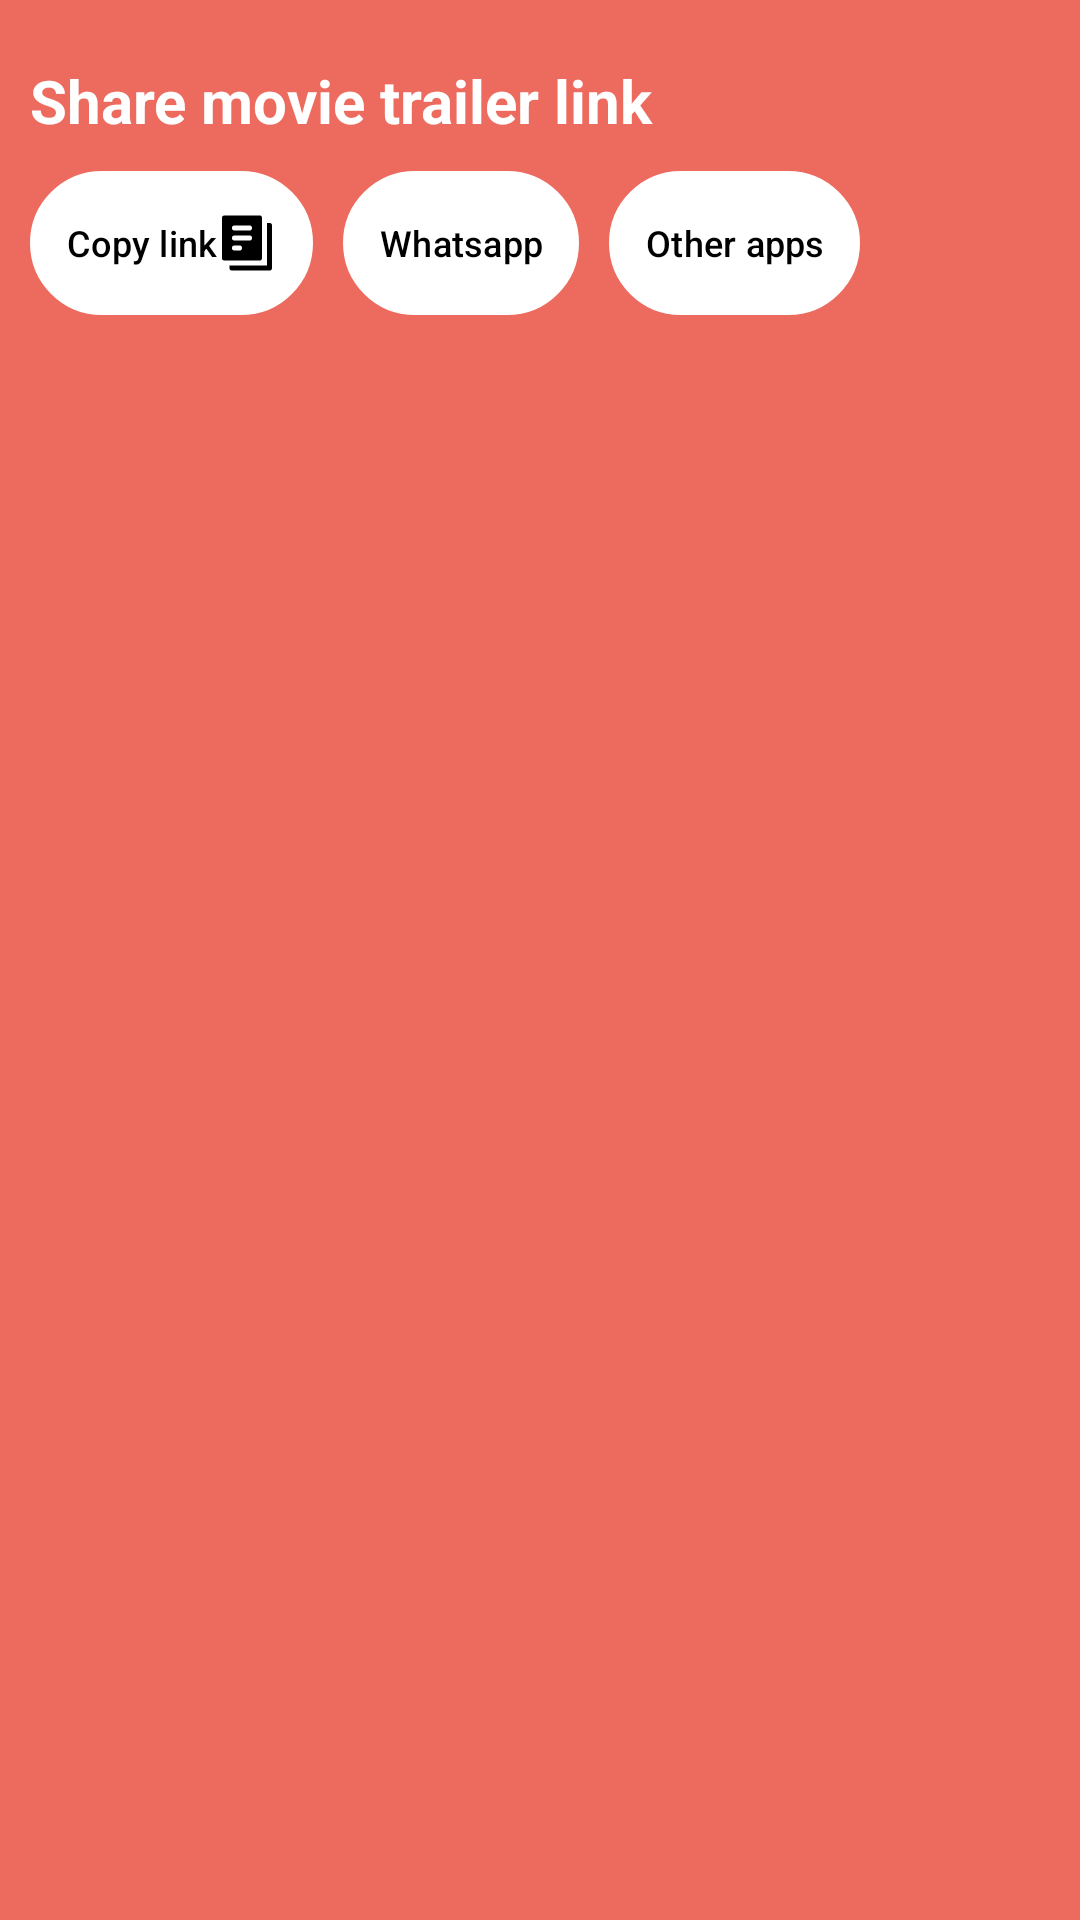

Produce the Android XML layout that renders to this screen, including the resource entries it uses.
<!-- AndroidManifest.xml: application theme Theme.MovieApp -->
<!-- res/layout/share_movie_bottom_sheet_dialog.xml -->
<?xml version="1.0" encoding="utf-8"?>
<LinearLayout xmlns:android="http://schemas.android.com/apk/res/android"
    xmlns:app="http://schemas.android.com/apk/res-auto"
    android:layout_width="match_parent"
    android:layout_height="match_parent"
    android:paddingTop="20dp"
    android:orientation="vertical"
    android:background="@color/share_bottom_sheet_dialog_bg_color">
    <TextView
        android:layout_width="wrap_content"
        android:layout_height="wrap_content"
        android:layout_marginStart="10dp"
        android:textColor="@color/white"
        style="@style/Theme.MovieApp.HeaderTextView"
        android:text="@string/share_modal_sheet_dialog_header" />
    <HorizontalScrollView
        android:layout_width="match_parent"
        android:layout_height="wrap_content">
        <LinearLayout
            style="?android:attr/buttonBarStyle"
            android:layout_marginTop="10dp"
            android:layout_marginBottom="10dp"
            android:layout_width="wrap_content"
            android:layout_height="wrap_content"
            android:orientation="horizontal">

            <Button
                style="?android:attr/buttonBarButtonStyle"
                android:layout_marginStart="10dp"
                android:id="@+id/copyLinkBtn"
                android:layout_width="wrap_content"
                app:backgroundTint="@color/white"
                android:background="@drawable/outlined_button_background"
                android:layout_height="wrap_content"
                android:textColor="@color/black"
                android:drawableEnd="@drawable/ic_copy"
                android:textSize="12sp"
                android:text="@string/share_bottom_sheet_dialog_copy_link_text" />

            <Button
                android:id="@+id/sendLinkWithWhatsappBtn"
                style="?android:attr/buttonBarButtonStyle"
                android:layout_marginStart="10dp"
                android:layout_width="wrap_content"
                android:layout_height="wrap_content"
                android:textColor="@color/black"
                app:backgroundTint="@color/white"
                android:textSize="12sp"
                android:drawableEnd="@drawable/ic_whatsapp"
                android:background="@drawable/outlined_button_background"
                android:text="@string/share_bottom_sheet_dialog_send_link_with_whatsapp_text" />

            <Button
                android:id="@+id/sendLinkWithOtherAppsBtn"
                style="?android:attr/buttonBarButtonStyle"
                android:layout_marginStart="10dp"
                android:layout_width="wrap_content"
                android:layout_height="wrap_content"
                android:textColor="@color/black"
                app:backgroundTint="@color/white"
                android:textSize="12sp"
                android:background="@drawable/outlined_button_background"
                android:text="@string/share_bottom_sheet_dialog_send_with_other_apps"/>
        </LinearLayout>
    </HorizontalScrollView>


</LinearLayout>
<!-- resources referenced by this layout -->
<resources>
  <color name="black">#FF000000</color>
  <color name="share_bottom_sheet_dialog_bg_color">#ED6A5E</color>
  <color name="white">#FFFFFFFF</color>
  <!-- drawable ic_copy (drawable) -->
  <vector xmlns:android="http://schemas.android.com/apk/res/android" android:height="20dp" android:viewportHeight="48" android:viewportWidth="48" android:width="20dp">
        
      <path android:fillColor="#FF000000" android:pathData="M44,44L44,10a2,2 0,0 0,-2 -2L40,8L40,42L10,42v2a2,2 0,0 0,2 2L42,46A2,2 0,0 0,44 44ZM36,36L36,4a2,2 0,0 0,-2 -2L6,2A2,2 0,0 0,4 4L4,36a2,2 0,0 0,2 2L34,38A2,2 0,0 0,36 36ZM18,30L14,30a2,2 0,0 1,0 -4h4a2,2 0,0 1,0 4ZM26,22L14,22a2,2 0,0 1,0 -4L26,18a2,2 0,0 1,0 4ZM26,14L14,14a2,2 0,0 1,0 -4L26,10a2,2 0,0 1,0 4Z"/>
      
  </vector>
  <!-- drawable outlined_button_background (drawable) -->
  <?xml version="1.0" encoding="utf-8"?>
  <shape xmlns:android="http://schemas.android.com/apk/res/android">
  
      <solid android:color="@color/white"/>
      <corners android:radius="24dp"/>
      <stroke android:width="2dp" android:color="@color/white"/>
  
  </shape>
  <string name="share_bottom_sheet_dialog_copy_link_text">Copy link</string>
  <string name="share_bottom_sheet_dialog_send_link_with_whatsapp_text" translatable="false">Whatsapp</string>
  <string name="share_bottom_sheet_dialog_send_with_other_apps">Other apps</string>
  <string name="share_modal_sheet_dialog_header">Share movie trailer link</string>
  <style name="Theme.MovieApp.HeaderTextView">
          <item name="android:textStyle">bold</item>
          <item name="android:textColor">@color/header_text_color</item>
          <item name="android:textSize">@dimen/header_text_size</item>
          <item name="fontFamily">@font/inter_bold</item>
      </style>
  <style name="Theme.MovieApp" parent="Base.Theme.MovieApp" />
  <color name="header_text_color">#2F2D2E</color>
  <dimen name="header_text_size">20sp</dimen>
  <style name="Base.Theme.MovieApp" parent="Theme.Material3.DayNight.NoActionBar">
          
          
          <item name="backgroundColor">@color/bg_color</item>
      </style>
  <color name="bg_color">#FFFFFF</color>
</resources>
